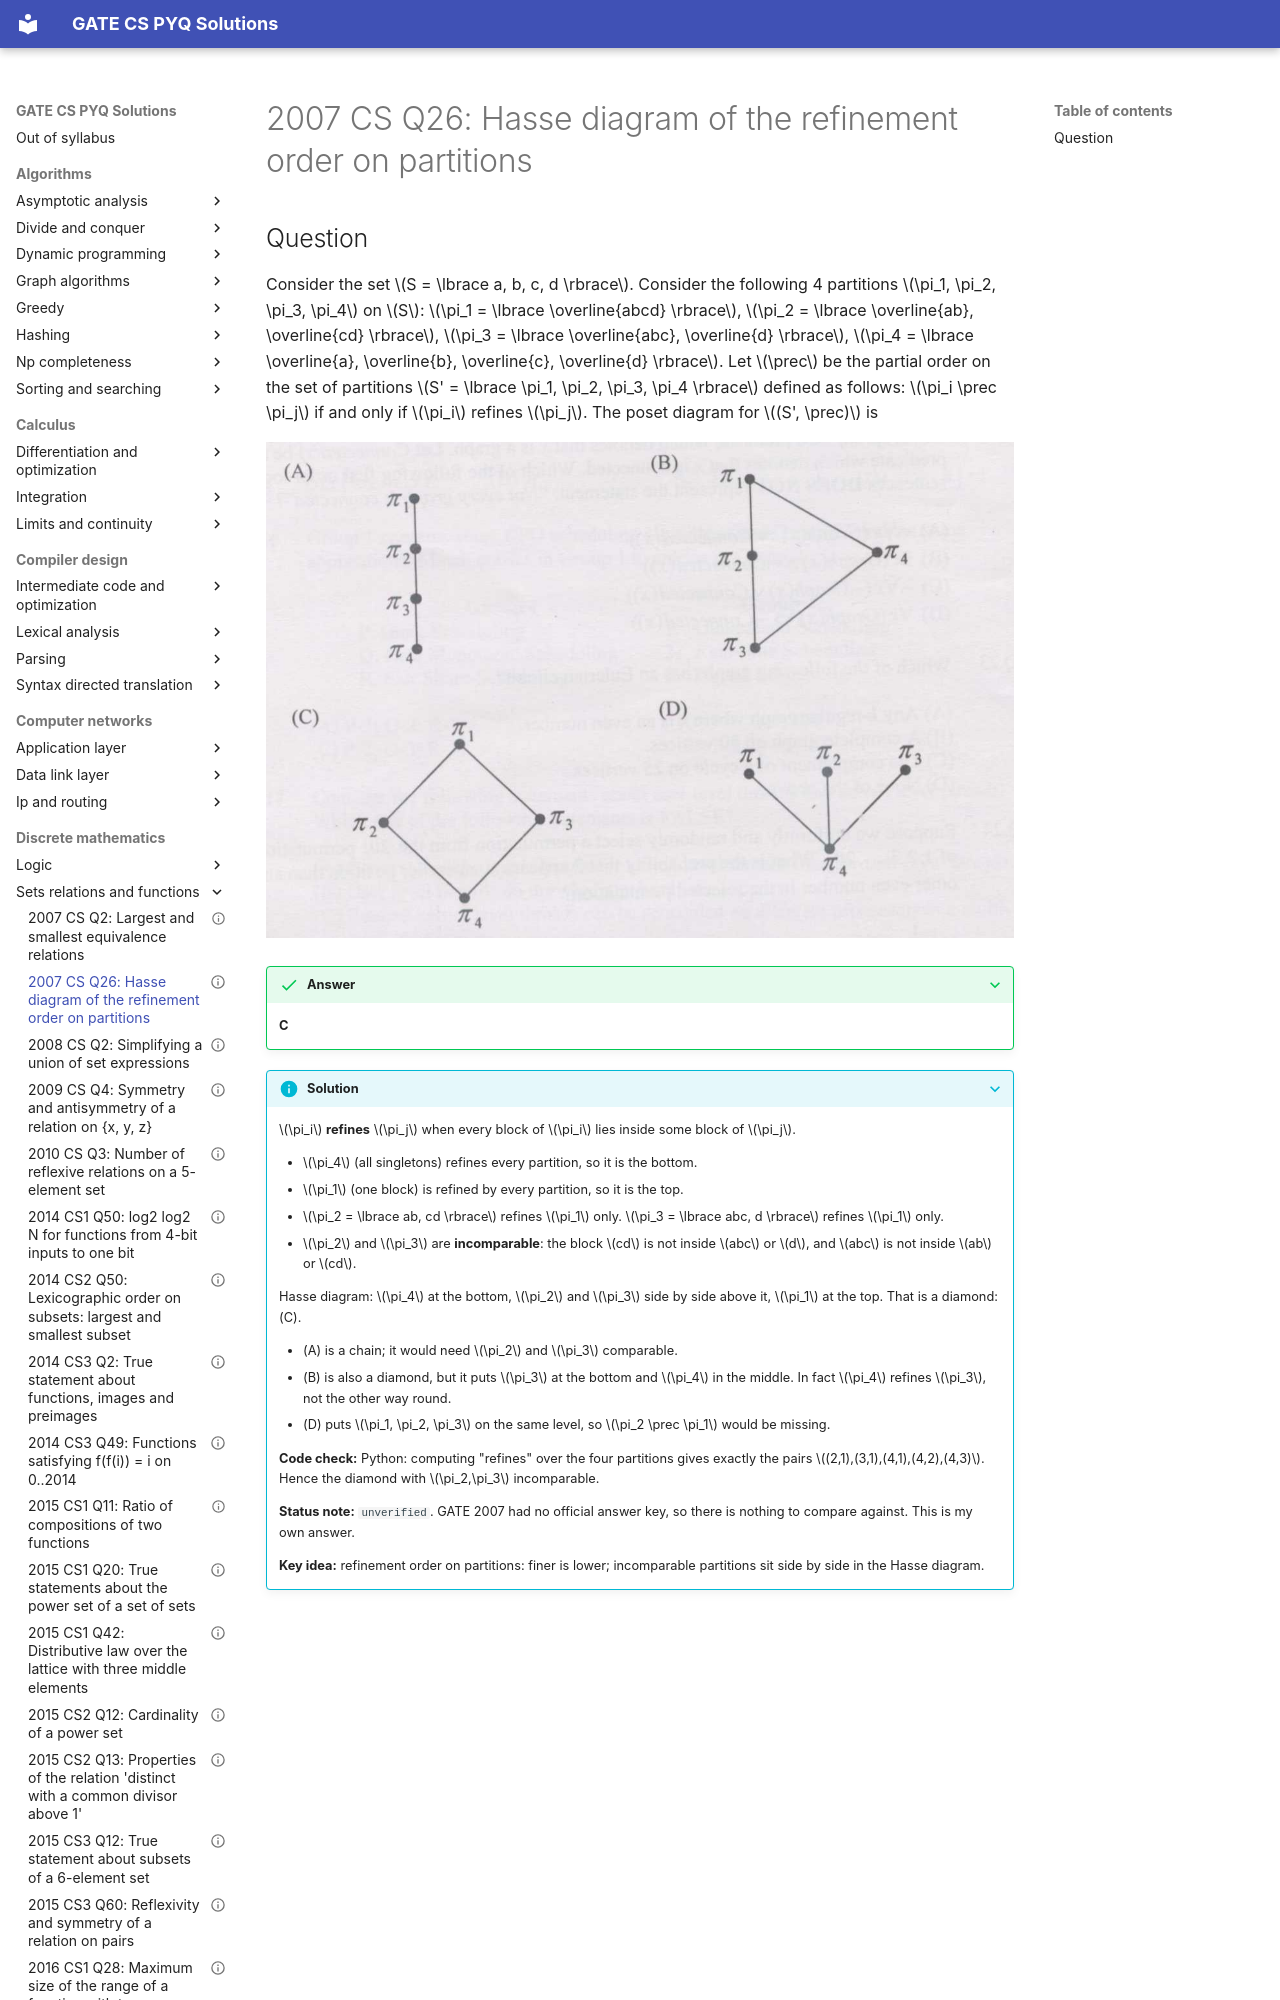

repository: saheenusman/GATE-PYQs · page: discrete-mathematics/sets-relations-and-functions/2007-set1-q26/index.html · generator: mkdocs

---
title: "2007 CS Q26: Hasse diagram of the refinement order on partitions"
year: 2007
set: 1
paper: CS
q_no: 26
subject: discrete-mathematics
topic: sets-relations-and-functions
also: []
marks: 2
type: MCQ
official_answer: "none (no official key released)"
status: unverified
---

# 2007 CS Q26: Hasse diagram of the refinement order on partitions
